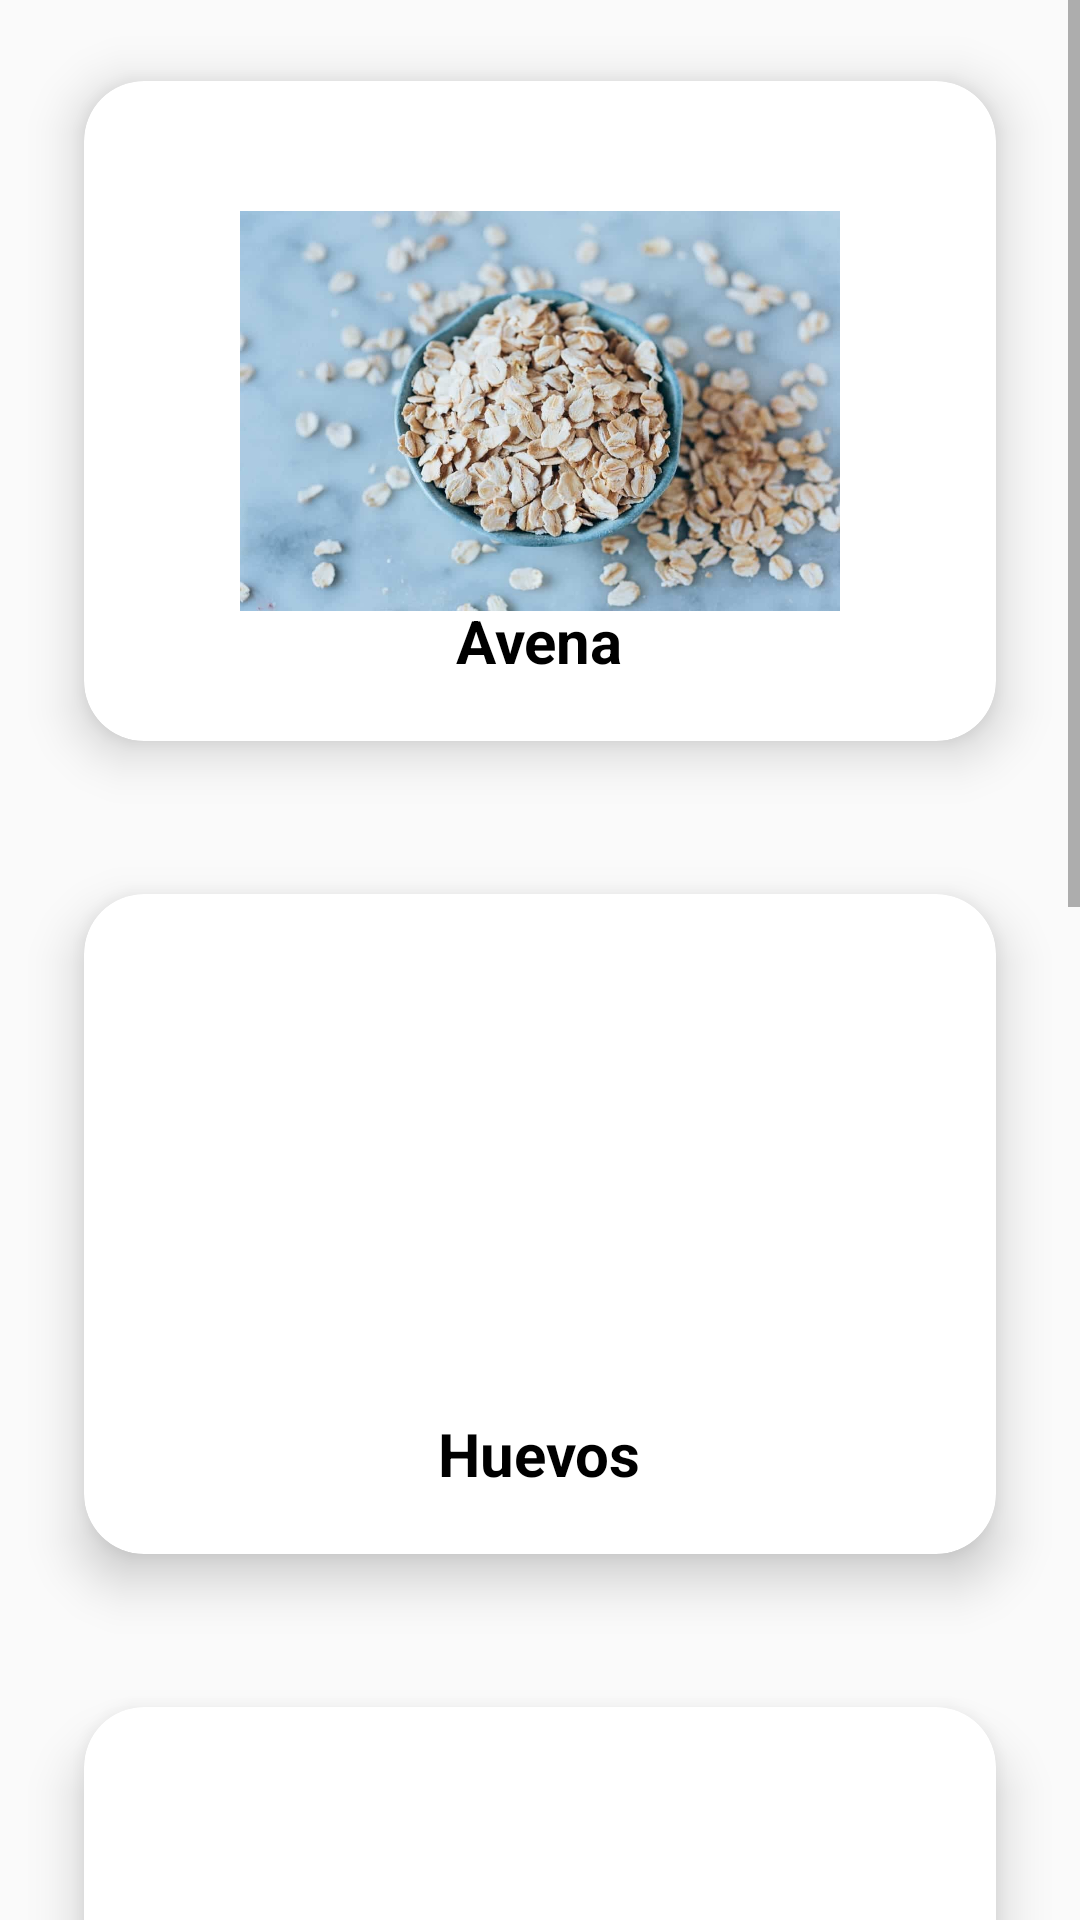

This screen was rendered from an Android layout file. Write that file and the resources it references.
<!-- AndroidManifest.xml: application theme Theme.TareaList -->
<!-- res/layout/activity_desayuno.xml -->
<?xml version="1.0" encoding="utf-8"?>
<RelativeLayout xmlns:android="http://schemas.android.com/apk/res/android"
    xmlns:app="http://schemas.android.com/apk/res-auto"
    xmlns:tools="http://schemas.android.com/tools"
    android:layout_width="match_parent"
    android:layout_height="match_parent"
    tools:context=".Desayuno">

    <ScrollView
        android:layout_width="match_parent"
        android:layout_height="match_parent">

        <LinearLayout
            android:layout_width="match_parent"
            android:layout_height="wrap_content"
            android:orientation="vertical" >

            <androidx.cardview.widget.CardView
                android:layout_width="match_parent"
                android:layout_height="wrap_content"
                android:layout_marginStart="10dp"
                android:onClick="goAvena"
                android:layout_marginTop="3dp"
                android:layout_marginEnd="10dp"
                app:cardBackgroundColor="@color/white"
                app:cardCornerRadius="20dp"
                app:cardElevation="10dp"
                app:cardMaxElevation="12dp"
                app:cardPreventCornerOverlap="true"
                app:cardUseCompatPadding="true">

                <ImageView
                    android:id="@+id/img"
                    android:layout_width="200dp"
                    android:layout_height="200dp"
                    android:layout_gravity="center"
                    android:layout_margin="10dp"
                    android:contentDescription="@string/app_name"
                    android:src="@drawable/desavena" />

                <TextView
                    android:layout_width="wrap_content"
                    android:layout_height="wrap_content"
                    android:layout_gravity="bottom|center_horizontal"
                    android:layout_marginTop="20dp"
                    android:layout_marginBottom="20dp"
                    android:text="Avena"
                    android:textColor="@color/black"
                    android:textSize="20sp"
                    android:textStyle="bold" />


            </androidx.cardview.widget.CardView>
            <androidx.cardview.widget.CardView
                android:layout_width="match_parent"
                android:layout_height="wrap_content"
                android:layout_marginStart="10dp"
                android:layout_marginTop="3dp"
                android:onClick="goHuevo"
                android:layout_marginEnd="10dp"
                app:cardBackgroundColor="@color/white"
                app:cardCornerRadius="20dp"
                app:cardElevation="10dp"
                app:cardMaxElevation="12dp"
                app:cardPreventCornerOverlap="true"
                app:cardUseCompatPadding="true">

                <ImageView
                    android:id="@+id/img2"
                    android:layout_width="200dp"
                    android:layout_height="200dp"
                    android:layout_gravity="center"
                    android:layout_margin="10dp"
                    android:contentDescription="@string/app_name"
                    android:src="@drawable/deshuevos" />

                <TextView
                    android:layout_width="wrap_content"
                    android:layout_height="wrap_content"
                    android:layout_gravity="bottom|center_horizontal"
                    android:layout_marginTop="20dp"
                    android:layout_marginBottom="20dp"
                    android:text="Huevos"
                    android:textColor="@color/black"
                    android:textSize="20sp"
                    android:textStyle="bold" />


            </androidx.cardview.widget.CardView>
            <androidx.cardview.widget.CardView
                android:layout_width="match_parent"
                android:layout_height="wrap_content"
                android:layout_marginStart="10dp"
                android:layout_marginTop="3dp"
                android:layout_marginEnd="10dp"
                android:onClick="goPan"
                app:cardBackgroundColor="@color/white"
                app:cardCornerRadius="20dp"
                app:cardElevation="10dp"
                app:cardMaxElevation="12dp"
                app:cardPreventCornerOverlap="true"
                app:cardUseCompatPadding="true">

                <ImageView
                    android:id="@+id/img3"
                    android:layout_width="200dp"
                    android:layout_height="200dp"
                    android:layout_gravity="center"
                    android:layout_margin="10dp"
                    android:contentDescription="@string/app_name"
                    android:src="@drawable/despnatostado" />

                <TextView
                    android:layout_width="wrap_content"
                    android:layout_height="wrap_content"
                    android:layout_gravity="bottom|center_horizontal"
                    android:layout_marginTop="20dp"
                    android:layout_marginBottom="20dp"
                    android:text="Pan"
                    android:textColor="@color/black"
                    android:textSize="20sp"
                    android:textStyle="bold" />


            </androidx.cardview.widget.CardView>
            <androidx.cardview.widget.CardView
                android:layout_width="match_parent"
                android:layout_height="wrap_content"
                android:layout_marginStart="10dp"
                android:layout_marginTop="3dp"
                android:layout_marginEnd="10dp"
                app:cardBackgroundColor="@color/white"
                app:cardCornerRadius="20dp"
                android:onClick="goYogurt"
                app:cardElevation="10dp"
                app:cardMaxElevation="12dp"
                app:cardPreventCornerOverlap="true"
                app:cardUseCompatPadding="true">

                <ImageView
                    android:id="@+id/img4"
                    android:layout_width="200dp"
                    android:layout_height="200dp"
                    android:layout_gravity="center"
                    android:layout_margin="10dp"
                    android:contentDescription="@string/app_name"
                    android:src="@drawable/desyogurt" />

                <TextView
                    android:layout_width="wrap_content"
                    android:layout_height="wrap_content"
                    android:layout_gravity="bottom|center_horizontal"
                    android:layout_marginTop="20dp"
                    android:layout_marginBottom="20dp"
                    android:text="Yogurt"
                    android:textColor="@color/black"
                    android:textSize="20sp"
                    android:textStyle="bold" />


            </androidx.cardview.widget.CardView>
            <androidx.cardview.widget.CardView
                android:layout_width="match_parent"
                android:layout_height="wrap_content"
                android:layout_marginStart="10dp"
                android:layout_marginTop="3dp"
                android:layout_marginEnd="10dp"
                app:cardBackgroundColor="@color/white"
                app:cardCornerRadius="20dp"
                android:onClick="goFrutas"
                app:cardElevation="10dp"
                app:cardMaxElevation="12dp"
                app:cardPreventCornerOverlap="true"
                app:cardUseCompatPadding="true">

                <ImageView
                    android:id="@+id/img5"
                    android:layout_width="200dp"
                    android:layout_height="200dp"
                    android:layout_gravity="center"
                    android:layout_margin="10dp"
                    android:contentDescription="@string/app_name"
                    android:src="@drawable/desfrutas" />

                <TextView
                    android:layout_width="wrap_content"
                    android:layout_height="wrap_content"
                    android:layout_gravity="bottom|center_horizontal"
                    android:layout_marginTop="20dp"
                    android:layout_marginBottom="20dp"
                    android:text="Frutas"
                    android:textColor="@color/black"
                    android:textSize="20sp"
                    android:textStyle="bold" />


            </androidx.cardview.widget.CardView>

        </LinearLayout>
    </ScrollView>

</RelativeLayout>
<!-- resources referenced by this layout -->
<resources>
  <!-- drawable desavena: jpg bitmap (drawable-v24, 53502 bytes) -->
  <!-- drawable desfrutas: jpg bitmap (drawable-v24, 13117 bytes) -->
  <!-- drawable desyogurt: png bitmap (drawable-v24, 86013 bytes) -->
  <string name="app_name">TareaList</string>
  <style name="Theme.TareaList" parent="Theme.AppCompat.DayNight.NoActionBar">
          
          <item name="colorPrimary">@color/purple_500</item>
          <item name="colorPrimaryVariant">@color/purple_700</item>
          <item name="colorOnPrimary">@color/white</item>
          
          <item name="colorSecondary">@color/teal_200</item>
          <item name="colorSecondaryVariant">@color/teal_700</item>
          <item name="colorOnSecondary">@color/black</item>
          
          <item name="android:statusBarColor">?attr/colorPrimaryVariant</item>
          
      </style>
  <!-- not gathered from this repository: default colours our renderer supplied (Android Studio template values) -->
  <color name="purple_500">#FF6200EE</color>
  <color name="purple_700">#FF3700B3</color>
  <color name="teal_200">#FF03DAC5</color>
  <color name="teal_700">#FF018786</color>
  <color name="black">#FF000000</color>
  <color name="white">#FFFFFFFF</color>
</resources>
